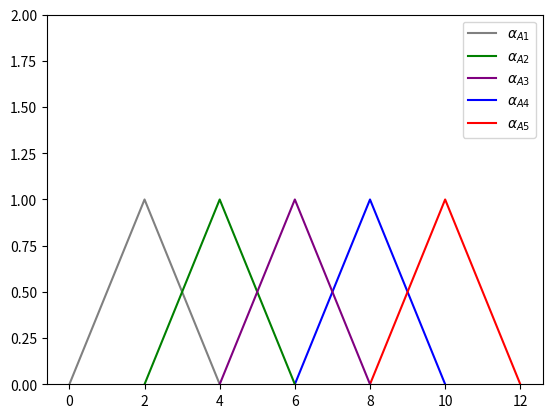

Generate this figure with matplotlib:
import numpy as np
import matplotlib.pyplot as plt

def A(x):
    if x<8 and 6<=x:
        return (x-6)/2
    elif x==8:
        return 1
    elif 8<x<=10:
        return -(x-10)/2
    else:
        return 0
X = np.linspace(6,10,5)
y = np.array([A(i) for i in X])
plt.plot(X,y,c= 'blue',label=r'$ \alpha_{A4}$')

def B(x):
    if 8<=x<10:
        return (x-8)/2
    elif x==10:
        return 1
    elif 10<x<=12:
        return -(x-12)/2
    else:
        return 0
X = np.linspace(8,12,5)
y = np.array([B(i) for i in X])
plt.plot(X,y,c= 'red',label=r'$ \alpha_{A5}$')

def C(x):
    if 0<=x<2:
        return x/2
    elif x==2:
        return 1
    elif 2<x<=4:
        return -(x-4)/2
    else:
        return 0
X = np.linspace(0,4,5)
y = np.array([C(i) for i in X])
plt.plot(X,y,c= 'gray',label=r'$ \alpha_{A1}$')

def D(x):
    if x<4 and 2<=x:
        return (x-2)/2
    elif x==4:
        return 1
    elif 4<x<=6:
        return -(x-6)/2
    else:
        return 0
X = np.linspace(2,6,5)
y = np.array([D(i) for i in X])
plt.plot(X,y,c= 'green',label=r'$ \alpha_{A2}$')

def E(x):
    if x<6 and 4<=x:
        return (x-4)/2
    elif x==6:
        return 1
    elif 6<x<=8:
        return -(x-8)/2
    else:
        return 0
X = np.linspace(4,8,5)
y = np.array([E(i) for i in X])
plt.plot(X,y,c= 'purple',label=r'$ \alpha_{A3}$')

plt.ylim(0,2)

#get handles and labels
handles, labels = plt.gca().get_legend_handles_labels()

#specify order of items in legend
order = [2,3,4,0,1]

#add legend to plot
plt.legend([handles[idx] for idx in order],[labels[idx] for idx in order])



plt.show()